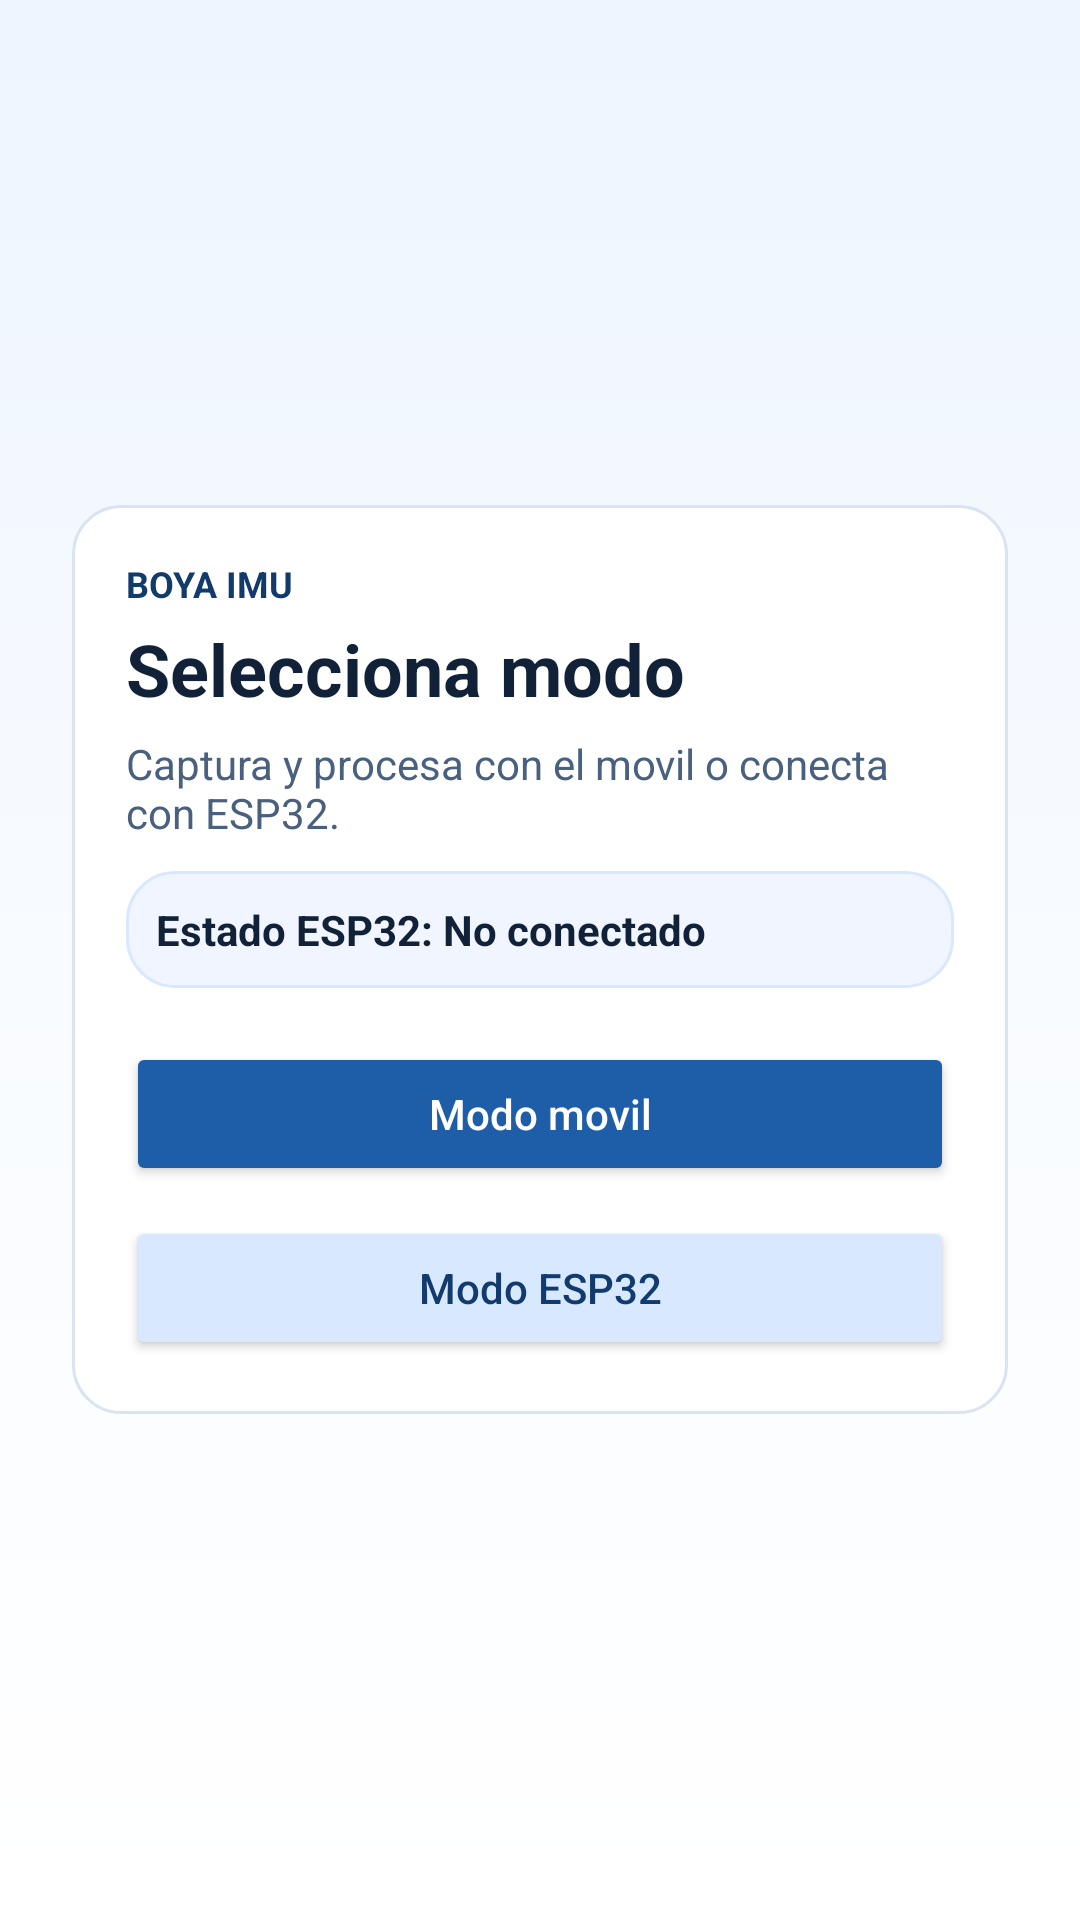

This screen was rendered from an Android layout file. Write that file and the resources it references.
<!-- AndroidManifest.xml: application theme Theme.Boya -->
<!-- res/layout/activity_menu.xml -->
<?xml version="1.0" encoding="utf-8"?>
<LinearLayout xmlns:android="http://schemas.android.com/apk/res/android"
    android:layout_width="match_parent"
    android:layout_height="match_parent"
    android:background="@drawable/bg_screen_gradient"
    android:gravity="center"
    android:orientation="vertical"
    android:padding="24dp">

    <LinearLayout
        android:layout_width="match_parent"
        android:layout_height="wrap_content"
        android:background="@drawable/bg_card_surface"
        android:orientation="vertical"
        android:padding="18dp">

        <TextView
            android:layout_width="match_parent"
            android:layout_height="wrap_content"
            android:text="BOYA IMU"
            android:textColor="@color/ocean_700"
            android:textSize="12sp"
            android:textStyle="bold" />

        <TextView
            android:layout_width="match_parent"
            android:layout_height="wrap_content"
            android:layout_marginTop="4dp"
            android:text="Selecciona modo"
            android:textColor="@color/text_primary"
            android:textSize="24sp"
            android:textStyle="bold" />

        <TextView
            android:layout_width="match_parent"
            android:layout_height="wrap_content"
            android:layout_marginTop="6dp"
            android:text="Captura y procesa con el movil o conecta con ESP32."
            android:textColor="@color/text_secondary"
            android:textSize="14sp" />

        <TextView
            android:id="@+id/tvEsp32State"
            android:layout_width="match_parent"
            android:layout_height="wrap_content"
            android:layout_marginTop="10dp"
            android:background="@drawable/bg_card_highlight"
            android:padding="10dp"
            android:text="Estado ESP32: No conectado"
            android:textColor="@color/text_primary"
            android:textStyle="bold" />

        <Button
            android:id="@+id/btnMobileMode"
            android:layout_width="match_parent"
            android:layout_height="wrap_content"
            android:layout_marginTop="18dp"
            android:backgroundTint="@color/ocean_500"
            android:text="Modo movil"
            android:textAllCaps="false"
            android:textColor="@color/white" />

        <Button
            android:id="@+id/btnEsp32Mode"
            android:layout_width="match_parent"
            android:layout_height="wrap_content"
            android:layout_marginTop="10dp"
            android:backgroundTint="@color/ocean_100"
            android:text="Modo ESP32"
            android:textAllCaps="false"
            android:textColor="@color/ocean_700" />
    </LinearLayout>

</LinearLayout>
<!-- resources referenced by this layout -->
<resources>
  <color name="ocean_100">#D7E8FF</color>
  <color name="ocean_500">#1E5EA8</color>
  <color name="ocean_700">#123B6D</color>
  <color name="text_primary">#102138</color>
  <color name="text_secondary">#4A607F</color>
  <color name="white">#FFFFFFFF</color>
  <!-- drawable bg_card_highlight (drawable) -->
  <?xml version="1.0" encoding="utf-8"?>
  <shape xmlns:android="http://schemas.android.com/apk/res/android" android:shape="rectangle">
      <solid android:color="@color/surface_alt" />
      <corners android:radius="16dp" />
      <stroke
          android:width="1dp"
          android:color="@color/ocean_100" />
  </shape>
  <!-- drawable bg_card_surface (drawable) -->
  <?xml version="1.0" encoding="utf-8"?>
  <shape xmlns:android="http://schemas.android.com/apk/res/android" android:shape="rectangle">
      <solid android:color="@color/surface" />
      <corners android:radius="16dp" />
      <stroke
          android:width="1dp"
          android:color="@color/divider" />
  </shape>
  <!-- drawable bg_screen_gradient (drawable) -->
  <?xml version="1.0" encoding="utf-8"?>
  <shape xmlns:android="http://schemas.android.com/apk/res/android" android:shape="rectangle">
      <gradient
          android:angle="270"
          android:startColor="#EEF5FF"
          android:centerColor="#F8FBFF"
          android:endColor="#FFFFFF" />
  </shape>
  <style name="Theme.Boya" parent="Theme.MaterialComponents.Light.NoActionBar">
          <item name="colorPrimary">@color/ocean_500</item>
          <item name="colorPrimaryVariant">@color/ocean_700</item>
          <item name="colorOnPrimary">@color/white</item>
          <item name="colorSecondary">@color/mint_400</item>
          <item name="colorSecondaryVariant">@color/ocean_700</item>
          <item name="colorOnSecondary">@color/ocean_900</item>
          <item name="android:statusBarColor">@color/ocean_700</item>
          <item name="android:navigationBarColor">@color/sand_100</item>
          <item name="android:windowBackground">@drawable/bg_screen_gradient</item>
      </style>
  <color name="surface_alt">#F0F5FF</color>
  <color name="surface">#FFFFFFFF</color>
  <color name="divider">#D9E3F2</color>
  <color name="mint_400">#3CC9B0</color>
  <color name="ocean_900">#0B1D3A</color>
  <color name="sand_100">#F4F8FF</color>
</resources>
